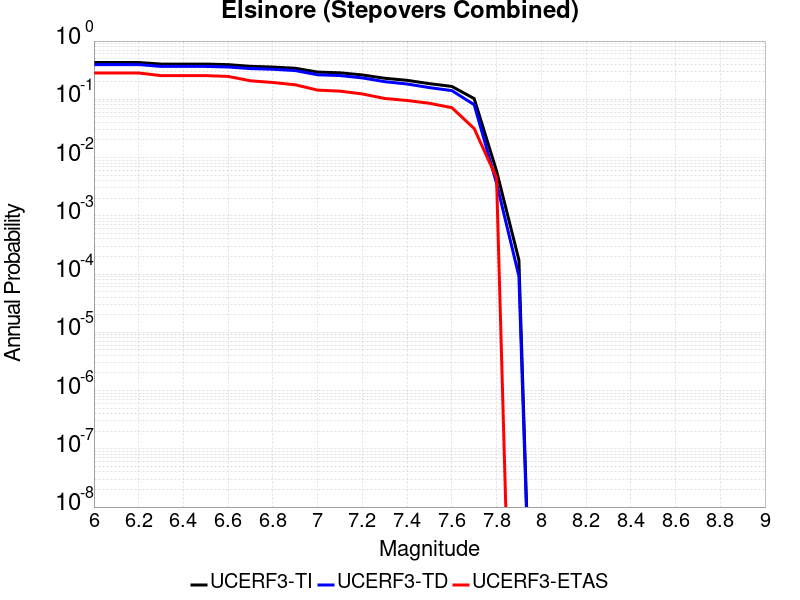

Values plotted in this chart, from the file beside it:
Magnitude, UCERF3-TI Prob, UCERF3-TD Prob, UCERF3-ETAS Prob
6.0, 0.4285, 0.3949, 0.2831
6.1, 0.4285, 0.3949, 0.2831
6.2, 0.4285, 0.3949, 0.2831
6.3, 0.4027, 0.3669, 0.2551
6.4, 0.4027, 0.3669, 0.2551
6.5, 0.4027, 0.3669, 0.2551
6.6, 0.3938, 0.3585, 0.2472
6.7, 0.3683, 0.3368, 0.2079
6.8, 0.3578, 0.3282, 0.1944
6.9, 0.3413, 0.3115, 0.1775
7.0, 0.2935, 0.2637, 0.1438
7.1, 0.2851, 0.2556, 0.1382
7.2, 0.2621, 0.233, 0.1236
7.3, 0.2298, 0.201, 0.1034
7.4, 0.2117, 0.1832, 0.09551
7.5, 0.1856, 0.1589, 0.08539
7.6, 0.1664, 0.1411, 0.07191
7.7, 0.1029, 0.08089, 0.03146
7.8, 0.005903, 0.003634, 0.004494
7.9, 1.7417852E-4, 9.24347E-5, 0.0
